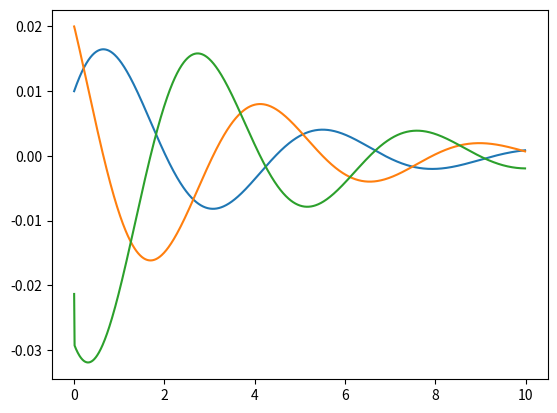

Write the Python code that produced this figure.
import math
import matplotlib.pyplot as plt
import numpy as np


def func(u, ut, t):
    return 0  # -w2 * u - 2.0 * beta * ut + a * math.sin(omega * t)


def newmark(dt, m, alpha, c):
    CONST = 1 / (m / (a1 * dt * dt) + (alpha * a2) / (a1 * dt) + c)

    u = 0.01
    u_t = 0.02
    u_2t = -(alpha * u_t) / m - (c * u) / m + k * func(u, u_t, 0) / m

    result_u.append([u])
    result_u_t.append([u_t])
    result_u_2t.append([u_2t])

    for i in range(int(n) - 1):
        u_n = CONST * m * (u / (a1 * dt * dt) + u_t / (a1 * dt) - u_2t * (1 - 1 / (2 * a1))) \
              + CONST * alpha * ((a2 * u) / (a1 * dt) + u_t * (1 - a2 / a1) - dt / 2 * (2 - a2 / a1) * u_2t) \
              + func(u, u_t, i) * CONST
        u_t_n = a2 * (u_n - u) / (a1 * dt) + (1 - a2 / a1) * u_t + u_2t * dt * (2 - a2 / a1) / 2
        u_2t_n = (u_n - u) / (a1 * dt * dt) - u_t / (a1 * dt) + (1 - 1 / (2 * a1)) * u_2t

        u = u_n
        u_t = u_t_n
        u_2t = u_2t_n

        result_u.append([u])
        result_u_t.append([u_t])
        result_u_2t.append([u_2t])


result_u = []
result_u_t = []
result_u_2t = []

a1 = 0.25
a2 = 0.50
k = 5
m = 1.2  # 5
a = k / m
c = 2.1  # 20
alpha = 0.23
beta = alpha / (2 * m)
w2 = c / m
w = math.sqrt(w2)
omega = 2.2  # w-0.01

t_start = 0
t_end = 10
n = 1000
h = (t_end - t_start) / n

newmark(h, m, alpha, c)
t_array = []

for i in range(int(n)):
    t_array.append(h * i)

fig, ax = plt.subplots()
ax.plot(t_array, result_u)
ax.plot(t_array, result_u_t)
ax.plot(t_array, result_u_2t)

plt.show()
